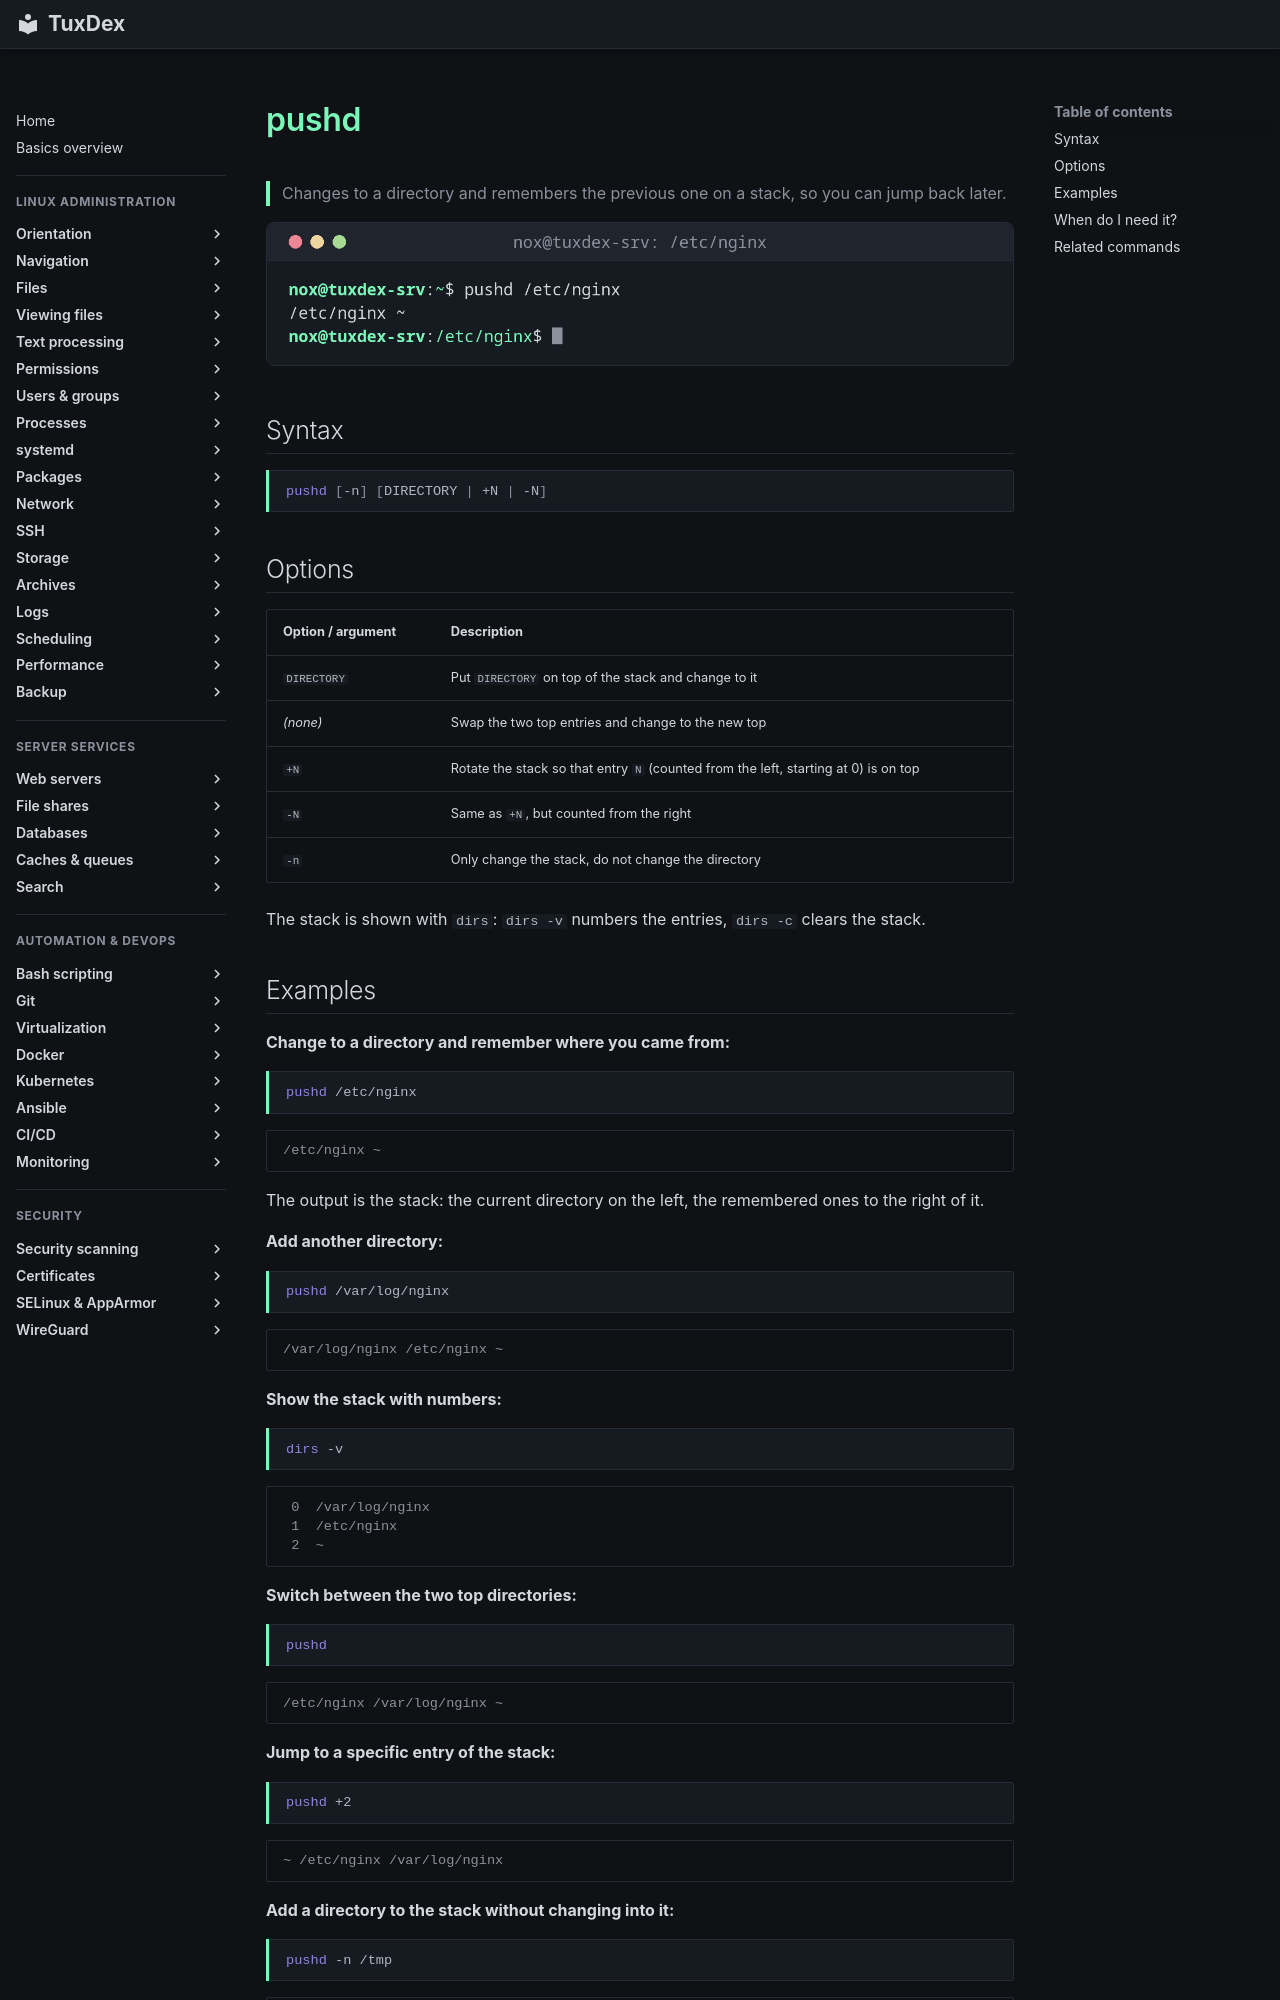

repository: Noxisan/tuxcodex · page: 02-navigation/pushd.en/index.html · generator: mkdocs

# pushd

> Changes to a directory and remembers the previous one on a stack, so you can jump back later.

![pushd output](../assets/screenshots/02-navigation/pushd.png)

## Syntax

```bash
pushd [-n] [DIRECTORY | +N | -N]
```

## Options

| Option / argument | Description |
|-------------------|-------------|
| `DIRECTORY` | Put `DIRECTORY` on top of the stack and change to it |
| *(none)* | Swap the two top entries and change to the new top |
| `+N` | Rotate the stack so that entry `N` (counted from the left, starting at 0) is on top |
| `-N` | Same as `+N`, but counted from the right |
| `-n` | Only change the stack, do not change the directory |

The stack is shown with `dirs`: `dirs -v` numbers the entries, `dirs -c` clears the stack.

## Examples

**Change to a directory and remember where you came from:**

```bash
pushd /etc/nginx
```

```text
/etc/nginx ~
```

The output is the stack: the current directory on the left, the remembered ones to the
right of it.

**Add another directory:**

```bash
pushd /var/log/nginx
```

```text
/var/log/nginx /etc/nginx ~
```

**Show the stack with numbers:**

```bash
dirs -v
```

```text
 0  /var/log/nginx
 1  /etc/nginx
 2  ~
```

**Switch between the two top directories:**

```bash
pushd
```

```text
/etc/nginx /var/log/nginx ~
```

**Jump to a specific entry of the stack:**

```bash
pushd +2
```

```text
~ /etc/nginx /var/log/nginx
```

**Add a directory to the stack without changing into it:**

```bash
pushd -n /tmp
```

```text
~ /tmp /etc/nginx /var/log/nginx
```
